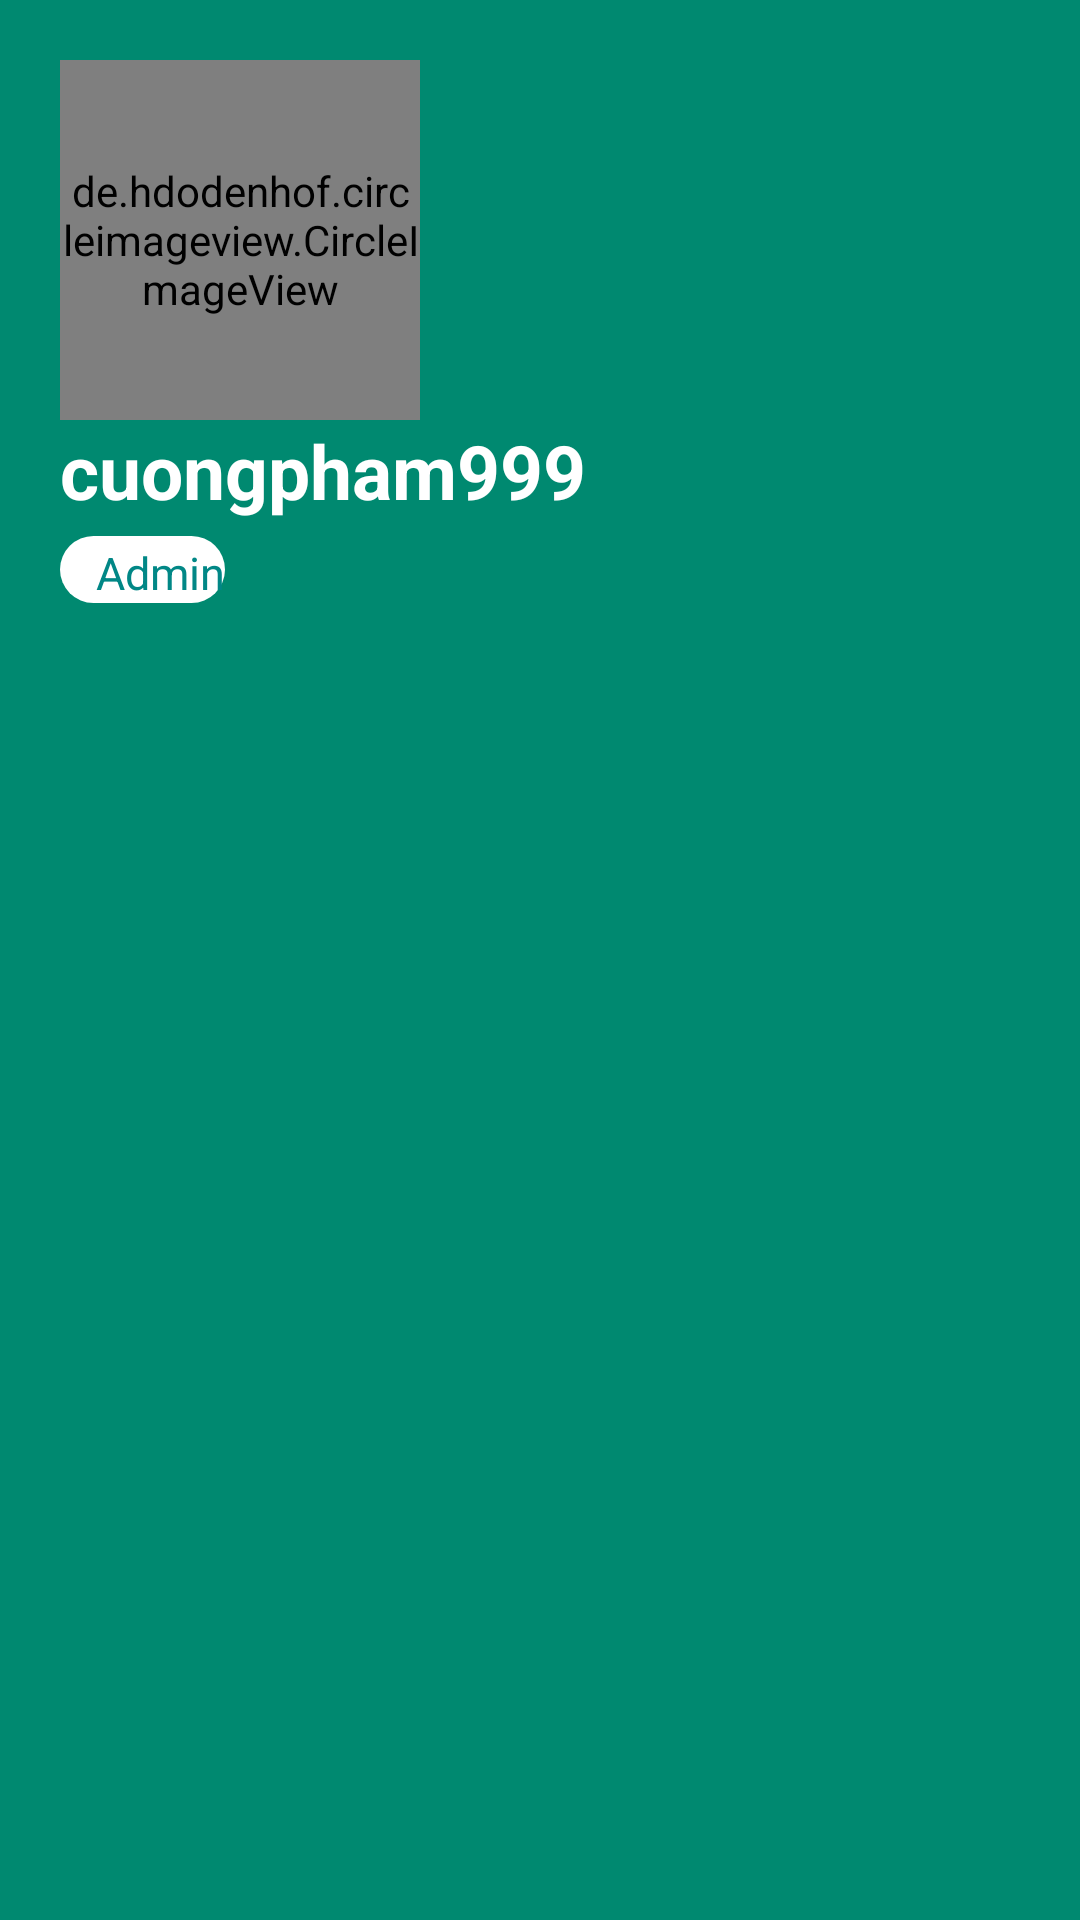

This screen was rendered from an Android layout file. Write that file and the resources it references.
<!-- AndroidManifest.xml: application theme Theme.ComputerApp -->
<!-- res/layout/layout_header_nav.xml -->
<?xml version="1.0" encoding="utf-8"?>
<LinearLayout xmlns:android="http://schemas.android.com/apk/res/android"
    android:layout_width="match_parent"
    android:layout_height="wrap_content"
    android:background="#008970"
    android:orientation="vertical"
    android:padding="20dp"
    android:weightSum="10">

    <de.hdodenhof.circleimageview.CircleImageView
        android:id="@+id/adminAvatar"
        android:layout_width="120dp"
        android:layout_height="120dp"
        android:src="@drawable/anhdaidien2" />


    <TextView
        android:id="@+id/adminUsername"
        android:layout_width="match_parent"
        android:layout_height="wrap_content"
        android:text="cuongpham999"
        android:textColor="@color/white"
        android:textSize="25dp"
        android:textStyle="bold" />

    <TextView
        android:layout_width="wrap_content"
        android:layout_height="wrap_content"
        android:layout_marginTop="5dp"
        android:background="@drawable/custom_textview1"
        android:drawableRight="@drawable/ic_baseline_keyboard_arrow_right_24"
        android:text="Admin"
        android:textColor="@color/teal_700"
        android:textSize="15dp" />


</LinearLayout>
<!-- resources referenced by this layout -->
<resources>
  <color name="teal_700">#FF018786</color>
  <color name="white">#FFFFFFFF</color>
  <!-- drawable anhdaidien2: jpg bitmap (drawable, 332545 bytes) -->
  <!-- drawable custom_textview1 (drawable) -->
  <?xml version="1.0" encoding="utf-8"?>
  <shape xmlns:android="http://schemas.android.com/apk/res/android">
      <corners android:radius="25dp" />
      <padding android:left="12dp" />
      <padding android:top="2dp" />
      <gradient
          android:endColor="@color/white"
          android:startColor="@color/white" />
  </shape>
  <style name="Theme.ComputerApp" parent="Theme.AppCompat.Light.NoActionBar">
          
          <item name="colorPrimary">#008970</item>
          <item name="colorPrimaryVariant">@color/purple_700</item>
          <item name="colorOnPrimary">@color/white</item>
          
          <item name="colorSecondary">@color/teal_200</item>
          <item name="colorSecondaryVariant">@color/teal_700</item>
          <item name="colorOnSecondary">@color/black</item>
          
          <item name="android:statusBarColor" tools:targetApi="l">?attr/colorPrimaryVariant</item>
          
      </style>
  <color name="purple_700">#FF3700B3</color>
  <color name="teal_200">#FF03DAC5</color>
  <color name="black">#FF000000</color>
</resources>
